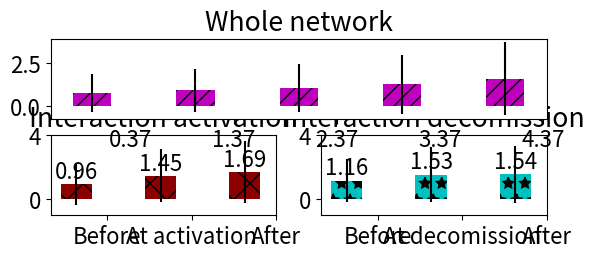

Reproduce this figure in Python. (Note: this script raises an exception after producing the figure.)
#!/usr/bin/env python
# a bar plot with errorbars
import matplotlib
import numpy as np
import matplotlib.pyplot as plt
from matplotlib.patches import Ellipse, Polygon

width = 0.37       # the width of the bars

font = {'family' : 'sans-serif',
		'variant' : 'normal',
        'weight' : 'light',
        'size'   : 16}

matplotlib.rc('font', **font)

# plot with various axes scales
plt.figure(1)

# tried to have a single y label but did not work
#fig,axes = plt.subplots(sharey=True)


def plot_bars_with_stdev_MO(SRmeans, SRStd):

	ind = np.arange(N)  # the x locations for the groups
	#width = 0.3       # the width of the bars

	#ax = plt.subplot(223)
	ax = plt.subplot2grid((4,2),(0, 0), colspan=2)
	rects1 = ax.bar(ind, SRMeans, width, color='m', hatch="//", yerr=SRStd, label = 'Monthly Avg Rel Soc St')


	# add some text for labels, title and axes ticks
	#ax.set_ylabel('Avg Rel Soc St')
	ax.set_title('Whole network')
	ax.set_xticks(ind + width)
	ax.set_xticklabels(('June', 'July', 'August', 'Sept', 'Oct', 'Nov'))

	ax.set_ylim([-1, 4])
	ax.set_yticks((0,4))

	#plt.legend(loc=2, frameon=False)


	def autolabel(rects):
	    # attach some text labels
	    for rect in rects:
	        height = rect.get_height()
	        ax.text(rect.get_x() + rect.get_width()/2., 1.05*height,
	                '%.2f' % float(height),
	                ha='center', va='bottom')

	autolabel(rects1)

	return plt

def plot_bars_with_stdev_2(DeletionMeans, DeletionStd):

	ind = np.arange(N)  # the x locations for the groups
	#width = 0.3       # the width of the bars

	#ax = plt.subplot(322)
	ax = plt.subplot2grid((4,2),(1, 1))
	rects1 = ax.bar(ind, DeletionMeans, width, color='c', hatch='*', yerr=DeletionStd, label = 'Decomission')


	# add some text for labels, title and axes ticks
	#ax.set_ylabel('Avg SR')
	ax.set_title('Interaction decomission')
	ax.set_xticks(ind + width)
	ax.set_xticklabels(('Before', 'At decomission', 'After'))

	ax.set_ylim([-1, 4])
	ax.set_yticks((0,4))

	#plt.legend(frameon=False)

	def autolabel(rects):
	    # attach some text labels
	    for rect in rects:
	        height = rect.get_height()
	        ax.text(rect.get_x() + rect.get_width()/2., 1.05*height,
	                '%.2f' % float(height),
	                ha='center', va='bottom')

	autolabel(rects1)

	return plt

def plot_bars_with_stdev_1(DeletionMeans, DeletionStd):

	ind = np.arange(N)  # the x locations for the groups
	#width = 0.3       # the width of the bars

	#ax = plt.subplot(321)
	ax = plt.subplot2grid((4,2),(1, 0))
	rects1 = ax.bar(ind, DeletionMeans, width, color='darkred',  hatch='x', yerr=DeletionStd, label = 'Activation')


	# add some text for labels, title and axes ticks
	#ax.set_ylabel('Avg Rel Soc St')
	ax.set_title('Interaction activation')
	ax.set_xticks(ind + width)
	ax.set_xticklabels(('Before', 'At activation', 'After'))

	ax.set_ylim([-1, 4])
	ax.set_yticks((0,4))

	#plt.legend(frameon=False)


	def autolabel(rects):
	    # attach some text labels
	    for rect in rects:
	        height = rect.get_height()
	        ax.text(rect.get_x() + rect.get_width()/2., 1.05*height,
	                '%.2f' % float(height),
	                ha='center', va='bottom')

	autolabel(rects1)

	return plt

def plot_bars_with_stdev_7(formationDeletionMeans, formationDeletionStd):

	ind = np.arange(N)  # the x locations for the groups
	#width = 0.3       # the width of the bars

	ax = plt.subplot2grid((4,2),(2, 0), colspan=2)
	rects1 = ax.bar(ind, formationDeletionMeans, width, color='y',  hatch='+', yerr=formationDeletionStd, label = 'Activation and decomission')


	ax.set_ylim([-1, 4])
	ax.set_yticks((0,4))
	# add some text for labels, title and axes ticks
	#ax.set_ylabel('Avg Rel Soc St')
	ax.set_title('Rel. soc. st. change on the interaction')
	ax.set_xticks(ind + width)
	ax.set_xticklabels(('Before', 'At activation', 'In the Mid', 'At decomission', 'After'))


	#plt.legend(frameon=False)


	def autolabel(rects):
	    # attach some text labels
	    for rect in rects:
	        height = rect.get_height()
	        ax.text(rect.get_x() + rect.get_width()/2., 1.05*height,
	                '%.2f' % float(height),
	                ha='center', va='bottom')

	autolabel(rects1)

	return plt


# this is to have 3 in one, but as this
# 1) edge formation: those that are deleted and those that are not
# 2) edge deletion: those that are formed in our dataset and before
# 3) 6 months SR change
###################################################################################
# edge formation two version
# V3

N = 3

#formationNodeletionMeans = (0.012145, 0.110398, 0.106177)
#formationNodeletionStd = (0.053955, 0.192963, 0.171509)

#processed 13492 edges 
#Average SR 0.019252 and stdev 0.066896 before, at the time 0.097444, 0.176203 and after 0.070327, 0.138657 edges formation 

#formationMeans = (0.019252, 0.097444 , 0.070327)
#formationStd = (0.066896, 0.176203, 0.138657)

#formationMeans = (9.132078, 9.717981, 8.969463)
#formationStd = (9.132078, 21.033700, 14.425127)

#formationMeans = (2.97398458346, 3.35672991402, 3.22265045953)
#formationStd = (14.5673494118, 10.228554967, 6.70779046053)

#formationMeans = (2.17630491926, 2.70540743522, 2.71986481412)
#formationStd = (3.15964775795, 3.8723235949, 3.77149710905)

# strong contacts rel st
formationMeans = (0.964889222681, 1.44874202028, 1.68794592565)
formationStd = (1.30256068643, 1.64860382968, 1.94388833634)




#plt3 = plot_bars_with_stdev_3(formationMeans, formationStd, formationNodeletionMeans, formationNodeletionStd)
#plt3.savefig("/home/<user>/Projects7s/Twitter-workspace/DATA/General/monthly_SR_change_list_of_users/edges_SR_change_v2.png", dpi=440)
plt1 = plot_bars_with_stdev_1(formationMeans, formationStd)

###################################################################################
# edge deletion two versions
# v4 # V22 final

N = 3

#deletionNoformationMeans = (0.072700, 0.068026, 0.022971)
#deletionNoformationStd = (0.123489, 0.140277, 0.074658)

#processed 10080 edges 
# Average SR 0.038934 and stdev 0.090531 before, at the time 0.083006, 0.157389 and after 0.038228, 0.101566 edges deletion 

#deletionMeans = (0.038934, 0.083006, 0.038228)
#deletionStd = (0.090531, 0.157389, 0.101566)

#deletionNoformationMeans = (8.480853, 8.712103, 7.560913)
#deletionNoformationStd = (34.624987, 22.163709, 13.956631)

#deletionNoformationMeans = (3.26706349206, 3.44027777778, 3.19642857143)
#deletionNoformationStd = (16.7550012229, 11.5805325803, 7.35757000995)

#deletionNoformationMeans = (3.38496045331, 3.58269389682, 3.33042143785)
#deletionNoformationStd = (18.1964374136, 12.5044382296, 7.83958630876)

deletionNoformationMeans = (1.16101995042, 1.52591193484, 1.54066816196)
deletionNoformationStd = (1.36105887603, 1.69996084625, 1.80123581372)



#plt4 = plot_bars_with_stdev_4(deletionMeans, deletionStd, deletionNoformationMeans, deletionNoformationStd)
# this final, no need for 2 types of deletion
plt2 = plot_bars_with_stdev_2(deletionNoformationMeans, deletionNoformationStd)

###################################################################################
# MONTHLY
# 0.008100, 0.017923, 0.025976, 0.037767, 0.048156, 0.054721, 0.029074
# 0.053316, 0.077368, 0.094393, 0.111137, 0.126394, 0.136750, 0.107575

N = 5

#SRMeans = (0.017923, 0.025976, 0.037767, 0.048156, 0.054721)
#SRStd = (0.077368, 0.094393, 0.111137, 0.126394, 0.136750)
# improved to discount for edges not present at the MO
#SRMeans = (0.050, 0.053, 0.058, 0.061, 0.065)
#SRStd = (0.123, 0.130, 0.134, 0.14, 0.147)
#SRMeans = (5.463340, 7.537845, 15.656386, 9.706566, 7.034683)
#SRStd = (22.706669, 35.442416, 77.172580, 42.471410, 21.453634)

SRMeans = (0.756911, 0.907188, 1.049831, 1.263494, 1.581871)
SRStd = (1.075074, 1.254395, 1.398652, 1.711709, 2.107371)


plt3 = plot_bars_with_stdev_MO(SRMeans, SRStd)
#plt6.savefig("/home/<user>/Projects7s/Twitter-workspace/DATA/General/monthly_SR_change_list_of_users/edges_monthly_SR_change.png", dpi=440)

#plt.show()

#plt.savefig("/home/<user>/Projects7s/Twitter-workspace/DATA/General/monthly_SR_change_list_of_users/ALL_SR_change.png", dpi=1000)


###################################################################################################
# SR of persisting edges

def plot_bars_with_stdev_MO_2(SRmeans, SRStd):

	ind = np.arange(N)  # the x locations for the groups


	#ax = plt.subplot(111)
	ax = plt.subplot2grid((4,2),(3, 0), colspan=2)
	rects1 = ax.bar(ind, SRmeans, width, color='r',  hatch='O', yerr=SRStd, label = 'Monthly Avg Rel Soc St')


	# add some text for labels, title and axes ticks
	#ax.set_ylabel('Avg Rel Soc St')
	ax.set_title('Persisting interactions')
	ax.set_xticks(ind + width)
	ax.set_xticklabels(('June', 'July', 'August', 'Sept', 'Oct', 'Nov'))

	#ax.set_ylim([-0.1, 0.35])
	#ax.set_yticks((-0.1,0.1,0.3))
	ax.set_ylim([-1, 4])
	ax.set_yticks((0,4))

	#plt.legend(loc=2,frameon=False)


	def autolabel(rects):
	    # attach some text labels
	    for rect in rects:
	        height = rect.get_height()
	        ax.text(rect.get_x() + rect.get_width()/2., 1.05*height,
	                '%.2f' % float(height),
	                ha='center', va='bottom')

	autolabel(rects1)

#processed 3076 edges 
#Average SR, stdev 0.077627, 0.158114, at the time 6 
#Average SR, stdev 0.073275, 0.160656, at the time 7 
#Average SR, stdev 0.069833, 0.151127, at the time 8 
#Average SR, stdev 0.064159, 0.149817, at the time 9 
#Average SR, stdev 0.073046, 0.155852, at the time 10 

###################################################################################
# edge formation deletion separate

N = 5

#formationDeletionMeans = (0.023888, 0.088995, 0.087686, 0.086517, 0.009626)
#formationDeletionStd = (0.073761, 0.163803, 0.156189, 0.160936, 0.039921)

#formationDeletionMeans = (8.83810923341, 9.3989713446, 7.68298479087, 9.34668136174, 8.12821454813)
#formationDeletionStd = (38.1328644866, 24.1286964744, 12.6131673996, 24.2443565601, 14.8904513016)

#formationDeletionMeans = (3.49424442812, 3.78153318638, 2.6069391635, 3.79402400196, 3.50967425912)
#formationDeletionStd = (18.5314872918, 12.7523859509, 4.09603923313, 12.7706724373, 8.01655108646)

formationDeletionMeans  = (1.12747979427, 1.56808719079, 1.38498098859, 1.58645603723, 1.613397012)
formationDeletionStd  = (1.35650452374, 1.71205560699, 1.49017144356, 1.73298601092, 1.84822380219)


plt7 = plot_bars_with_stdev_7(formationDeletionMeans, formationDeletionStd)
###################################################################################

N = 5

#SRmeans = (0.077627, 0.073275, 0.069833, 0.064159, 0.073046)
#SRStd = (0.158114, 0.160656, 0.151127, 0.149817, 0.155852)

#SRMeans = (5.904096, 5.662549, 6.104681, 5.969116,  6.033810)
#SRStd = (8.490351, 7.771688, 9.604471, 9.214502, 8.443850)

#SRMeans = (1.461964, 1.414499, 1.501951, 1.520481, 1.500000)
#SRStd = (1.943158, 1.843390, 2.125224, 2.086998, 2.146382)

SRMeans = (0.856632, 0.906697, 0.995124, 1.010403, 1.031534)
SRStd = (1.114944, 1.194131, 1.283704, 1.245234, 1.317081)



plt4 = plot_bars_with_stdev_MO_2(SRMeans, SRStd)

#plt.show()

#for ax7 in axes:
#    ax7.set_ylabel('Common y-label')

plt.tight_layout()
fig = plt.gcf()
fig.set_size_inches(8.3,6.5)

plt.savefig("/home/<user>/Projects7s/Twitter-workspace/DATA/General/ST_DIFF_STRONG_CONTACTS_DIFF7s.eps", dpi=710)

